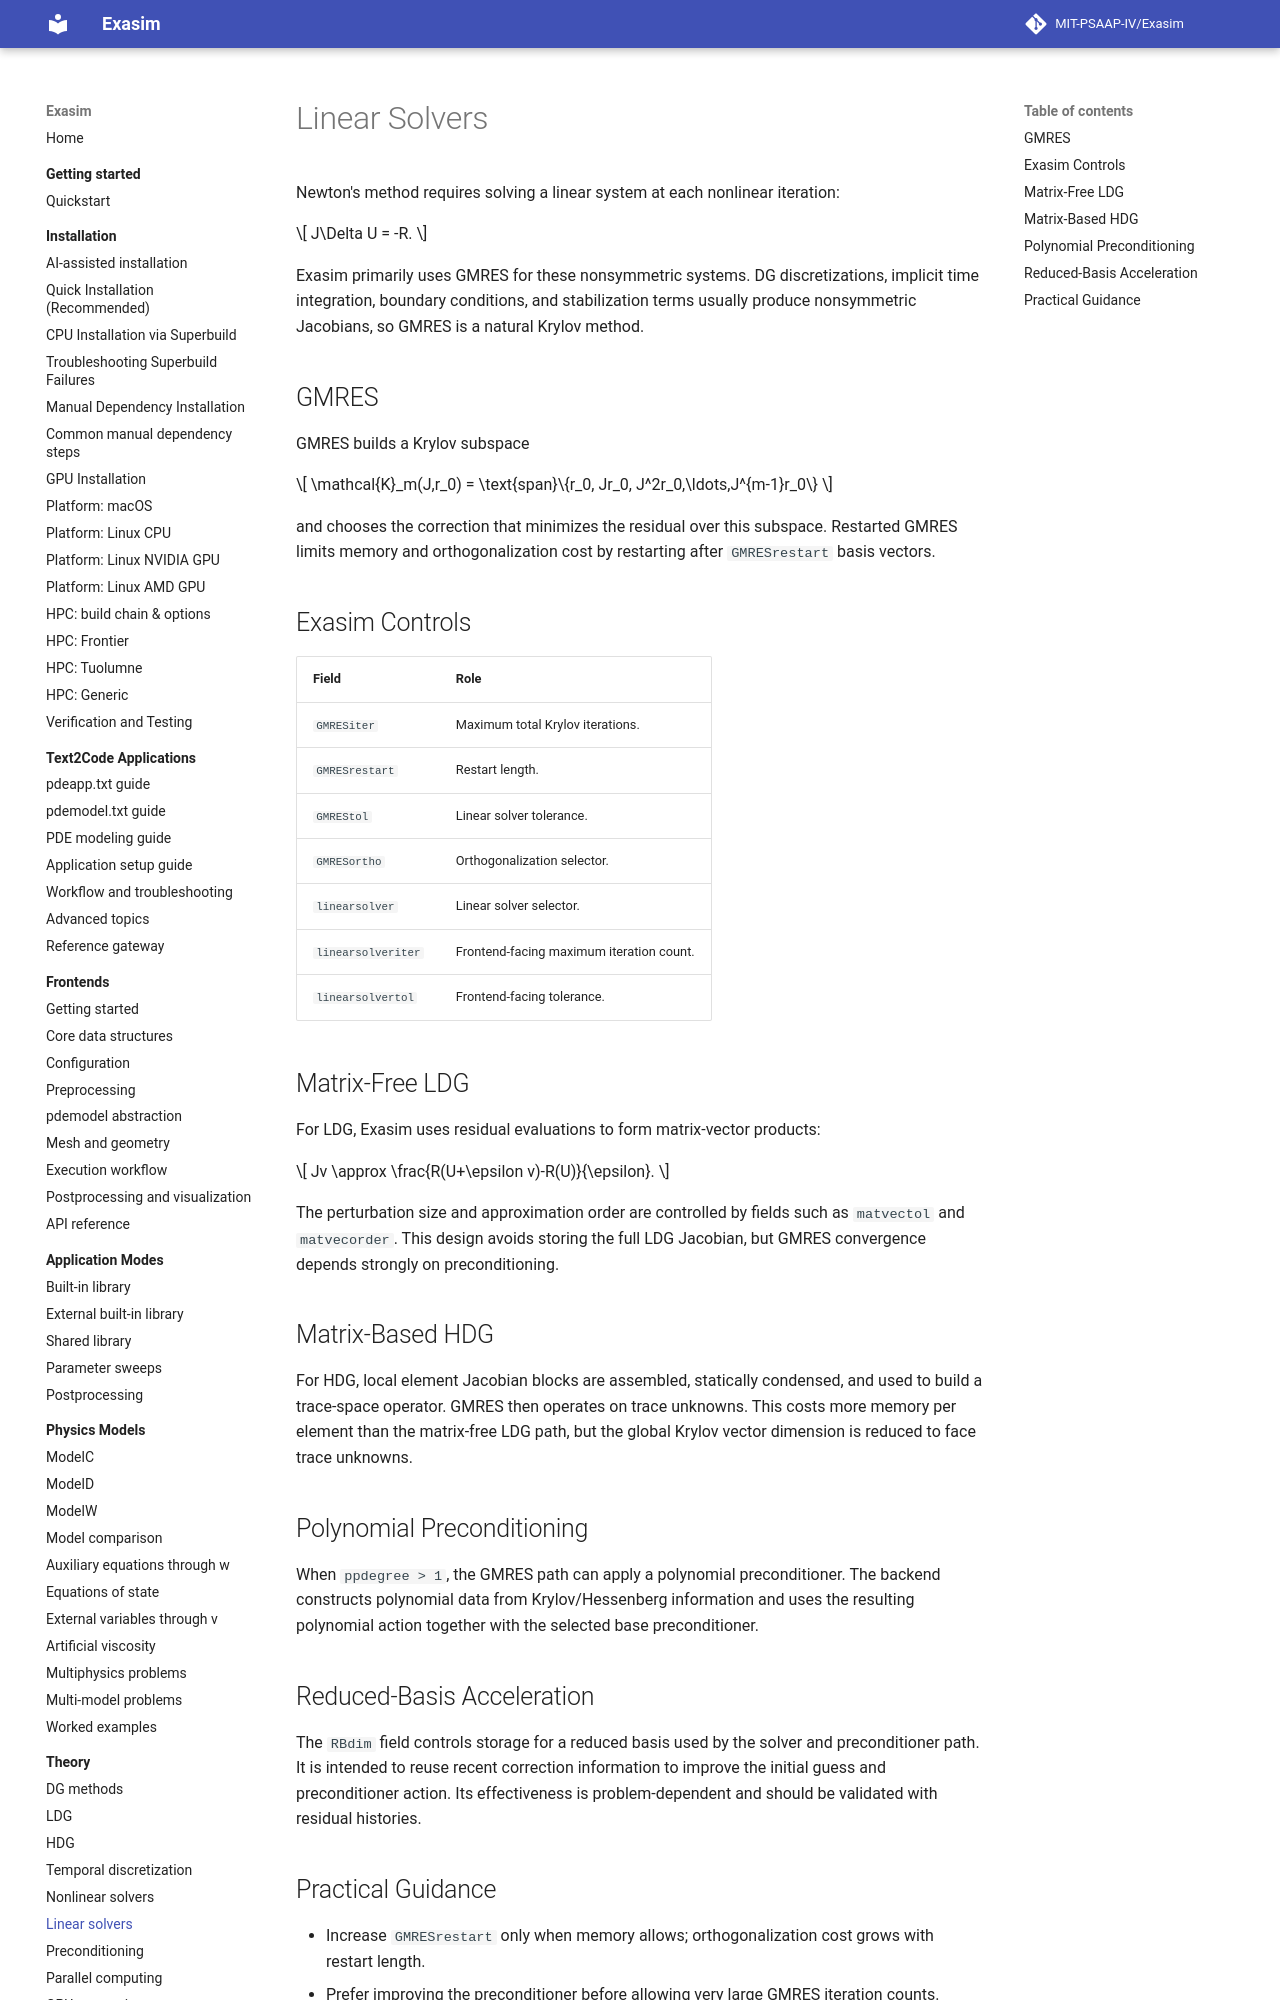

repository: MIT-PSAAP-IV/Exasim · page: theory/linear-solvers/index.html · generator: mkdocs

# Linear Solvers

Newton's method requires solving a linear system at each nonlinear iteration:

\[
J\Delta U = -R.
\]

Exasim primarily uses GMRES for these nonsymmetric systems. DG discretizations,
implicit time integration, boundary conditions, and stabilization terms usually
produce nonsymmetric Jacobians, so GMRES is a natural Krylov method.

## GMRES

GMRES builds a Krylov subspace

\[
\mathcal{K}_m(J,r_0) =
\text{span}\{r_0, Jr_0, J^2r_0,\ldots,J^{m-1}r_0\}
\]

and chooses the correction that minimizes the residual over this subspace.
Restarted GMRES limits memory and orthogonalization cost by restarting after
`GMRESrestart` basis vectors.

## Exasim Controls

| Field | Role |
| --- | --- |
| `GMRESiter` | Maximum total Krylov iterations. |
| `GMRESrestart` | Restart length. |
| `GMREStol` | Linear solver tolerance. |
| `GMRESortho` | Orthogonalization selector. |
| `linearsolver` | Linear solver selector. |
| `linearsolveriter` | Frontend-facing maximum iteration count. |
| `linearsolvertol` | Frontend-facing tolerance. |

## Matrix-Free LDG

For LDG, Exasim uses residual evaluations to form matrix-vector products:

\[
Jv \approx \frac{R(U+\epsilon v)-R(U)}{\epsilon}.
\]

The perturbation size and approximation order are controlled by fields such as
`matvectol` and `matvecorder`. This design avoids storing the full LDG Jacobian,
but GMRES convergence depends strongly on preconditioning.

## Matrix-Based HDG

For HDG, local element Jacobian blocks are assembled, statically condensed, and
used to build a trace-space operator. GMRES then operates on trace unknowns.
This costs more memory per element than the matrix-free LDG path, but the global
Krylov vector dimension is reduced to face trace unknowns.
